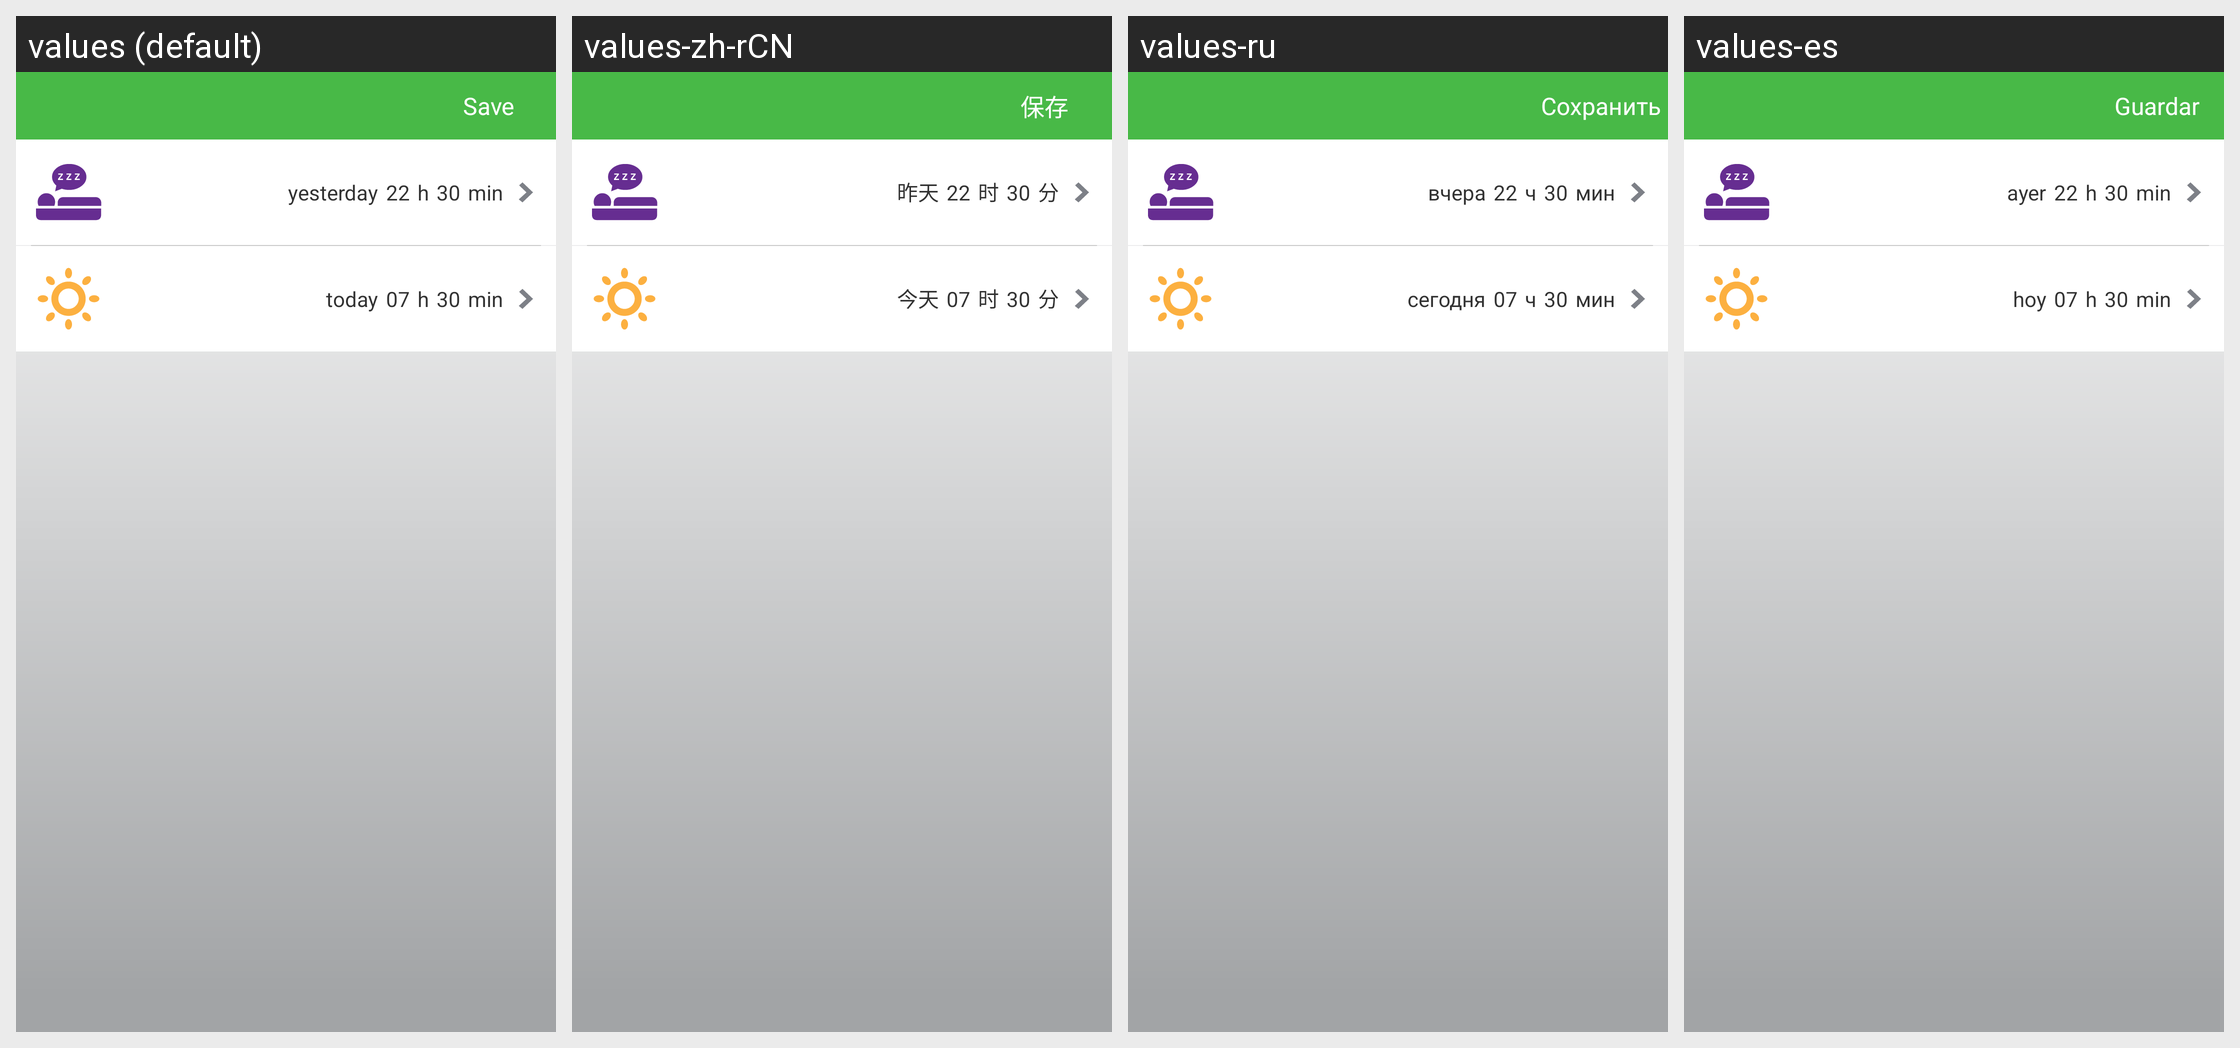

For this localized Android screen grid, give each drawn string resource with its value in every locale shown.
Android screen res/layout/add_sleep_view.xml rendered under 4 locales, left to right: values (default), values-zh-rCN, values-ru, values-es. Device: Nexus 5 (rendered at 1080×1920; each locale shown at half size, 540×960, under a caption strip naming it); theme android:Theme.Light.NoTitleBar.
Other locales in the repository, not shown: values-de, values-fr, values-it, values-ja, values-nl, values-pl, values-pt, values-zh-rTW.
Strings drawn on this screen, with the default value and each locale's value (text and hints the layout hard-codes, and strings that could not be matched under every locale, appear in the picture but are not listed):

reminder_save
  values: Save
  values-zh-rCN: 保存
  values-ru: Сохранить
  values-es: Guardar

Yesterday
  values: yesterday
  values-zh-rCN: 昨天
  values-ru: вчера
  values-es: ayer

sleeps_hint_hours
  values: h
  values-zh-rCN: 时
  values-ru: ч
  values-es: h

sleeps_hint_mins
  values: min
  values-zh-rCN: 分
  values-ru: мин
  values-es: min

today1
  values: today
  values-zh-rCN: 今天
  values-ru: сегодня
  values-es: hoy
